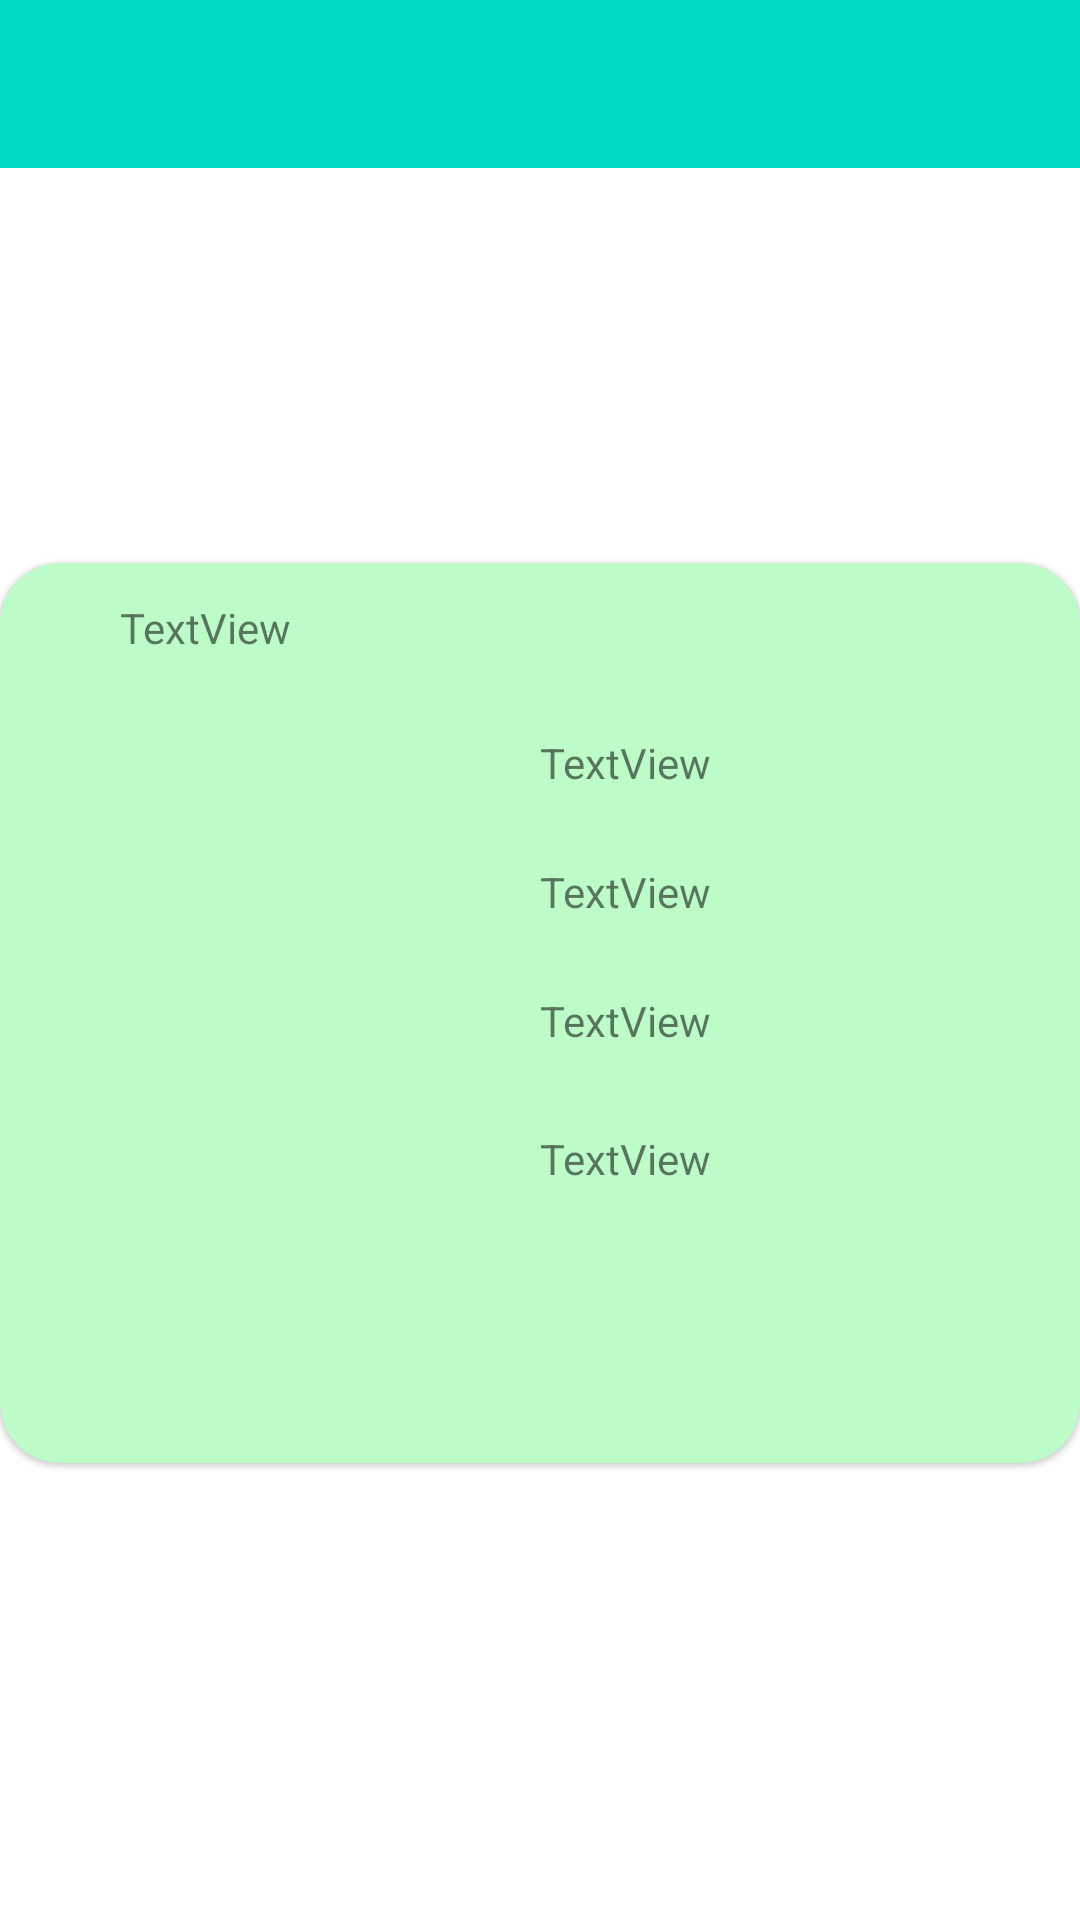

Reconstruct the res/layout file that produces this screen, plus the resources it refers to.
<!-- AndroidManifest.xml: application theme Theme.RedRockExam -->
<!-- res/layout/activity_detail.xml -->
<?xml version="1.0" encoding="utf-8"?>
<androidx.constraintlayout.widget.ConstraintLayout xmlns:android="http://schemas.android.com/apk/res/android"
    xmlns:app="http://schemas.android.com/apk/res-auto"
    xmlns:tools="http://schemas.android.com/tools"
    android:layout_width="match_parent"
    android:layout_height="match_parent">

    <androidx.appcompat.widget.Toolbar
        android:id="@+id/toolbar"
        android:layout_width="match_parent"
        android:layout_height="?attr/actionBarSize"
        android:background="@color/teal_200"
        app:contentInsetStartWithNavigation="0dp"
        app:layout_constraintEnd_toEndOf="parent"
        app:layout_constraintStart_toStartOf="parent"
        app:layout_constraintTop_toTopOf="parent"
        app:navigationIcon="@mipmap/ic_back_white"
        app:title="" />

    <com.google.android.material.card.MaterialCardView
        android:layout_width="match_parent"
        android:layout_height="300dp"
        app:cardBackgroundColor="@color/hypergreen"
        app:cardCornerRadius="20dp"
        app:layout_constraintBottom_toBottomOf="parent"
        app:layout_constraintEnd_toEndOf="parent"
        app:layout_constraintHorizontal_bias="0.0"
        app:layout_constraintStart_toStartOf="parent"
        app:layout_constraintTop_toTopOf="@+id/guideline21"
        app:layout_constraintVertical_bias="0.298">

        <RelativeLayout
            android:layout_width="match_parent"
            android:layout_height="match_parent"
            android:background="?attr/selectableItemBackground"
            android:padding="10dp" >

            <TextView
                android:id="@+id/tv_tag"
                android:layout_width="wrap_content"
                android:layout_height="wrap_content"
                android:layout_alignParentStart="true"
                android:layout_alignParentBottom="true"
                android:layout_marginStart="30dp"
                android:layout_marginBottom="259dp"
                android:text="TextView" />

            <TextView
                android:id="@+id/tv_title"
                android:layout_width="wrap_content"
                android:layout_height="wrap_content"
                android:layout_alignParentStart="true"
                android:layout_alignParentBottom="true"
                android:layout_marginStart="170dp"
                android:layout_marginBottom="214dp"
                android:text="TextView" />

            <TextView
                android:id="@+id/tv_content"
                android:layout_width="wrap_content"
                android:layout_height="wrap_content"
                android:layout_alignParentStart="true"
                android:layout_alignParentBottom="true"
                android:layout_marginStart="170dp"
                android:layout_marginBottom="171dp"
                android:text="TextView" />

            <TextView
                android:id="@+id/tv_start"
                android:layout_width="wrap_content"
                android:layout_height="wrap_content"
                android:layout_alignParentStart="true"
                android:layout_alignParentBottom="true"
                android:layout_marginStart="170dp"
                android:layout_marginBottom="128dp"
                android:text="TextView" />

            <TextView
                android:id="@+id/tv_end"
                android:layout_width="wrap_content"
                android:layout_height="wrap_content"
                android:layout_alignParentStart="true"
                android:layout_alignParentBottom="true"
                android:layout_marginStart="170dp"
                android:layout_marginBottom="82dp"
                android:text="TextView" />

        </RelativeLayout>
    </com.google.android.material.card.MaterialCardView>




    <androidx.constraintlayout.widget.Guideline
        android:id="@+id/guideline21"
        android:layout_width="wrap_content"
        android:layout_height="wrap_content"
        android:orientation="horizontal"
        app:layout_constraintGuide_begin="123dp" />

</androidx.constraintlayout.widget.ConstraintLayout>
<!-- resources referenced by this layout -->
<resources>
  <color name="hypergreen">#BDFCC9</color>
  <color name="teal_200">#FF03DAC5</color>
  <style name="Theme.RedRockExam" parent="Theme.MaterialComponents.DayNight.NoActionBar">
          
          <item name="colorPrimary">@color/purple_500</item>
          <item name="colorPrimaryVariant">@color/purple_700</item>
          <item name="colorOnPrimary">@color/white</item>
          
          <item name="colorSecondary">@color/teal_200</item>
          <item name="colorSecondaryVariant">@color/teal_700</item>
          <item name="colorOnSecondary">@color/black</item>
          
          <item name="android:statusBarColor" tools:targetApi="l">?attr/colorPrimaryVariant</item>
          
      </style>
  <color name="purple_500">#FF6200EE</color>
  <color name="purple_700">#FF3700B3</color>
  <color name="white">#FFFFFF</color>
  <color name="teal_700">#FF018786</color>
  <color name="black">#FF000000</color>
</resources>
